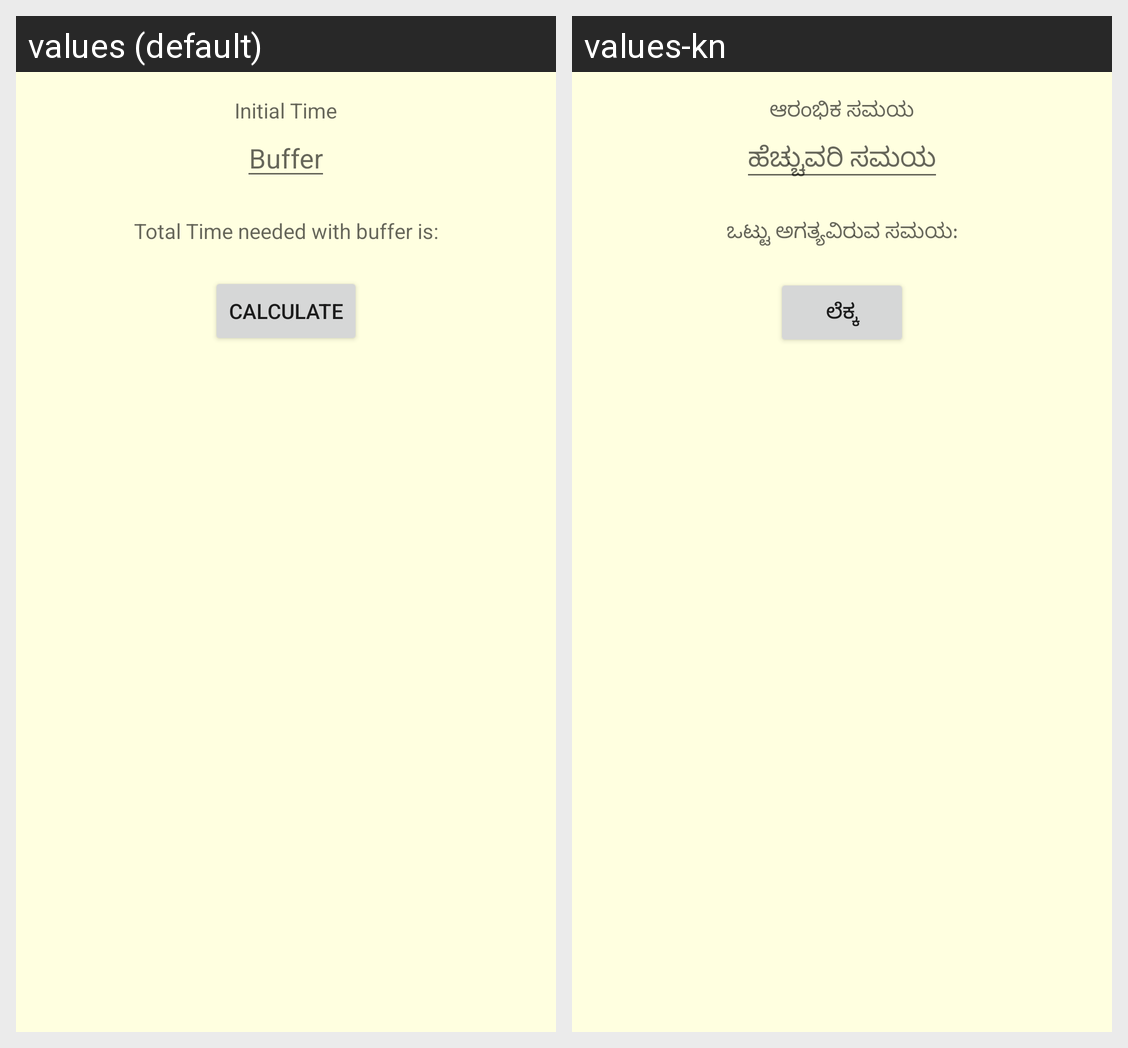

The Android screen above is rendered under two locales of the same app. Produce the string resources it draws, with the default and per-locale values.
Android screen res/layout/activity_buffer.xml rendered under 2 locales, left to right: values (default), values-kn. Device: Nexus 5 (rendered at 1080×1920; each locale shown at half size, 540×960, under a caption strip naming it); theme AppTheme.
Strings drawn on this screen, with the default value and each locale's value (text and hints the layout hard-codes, and strings that could not be matched under every locale, appear in the picture but are not listed):

initial_time
  values: Initial Time
  values-kn: ಆರಂಭಿಕ ಸಮಯ

buffer
  values: Buffer
  values-kn: ಹೆಚ್ಚುವರಿ ಸಮಯ

total_time_with_buffer
  values: Total Time needed with buffer is:
  values-kn: ಒಟ್ಟು ಅಗತ್ಯವಿರುವ ಸಮಯ:

calculate
  values: Calculate
  values-kn: ಲೆಕ್ಕ
